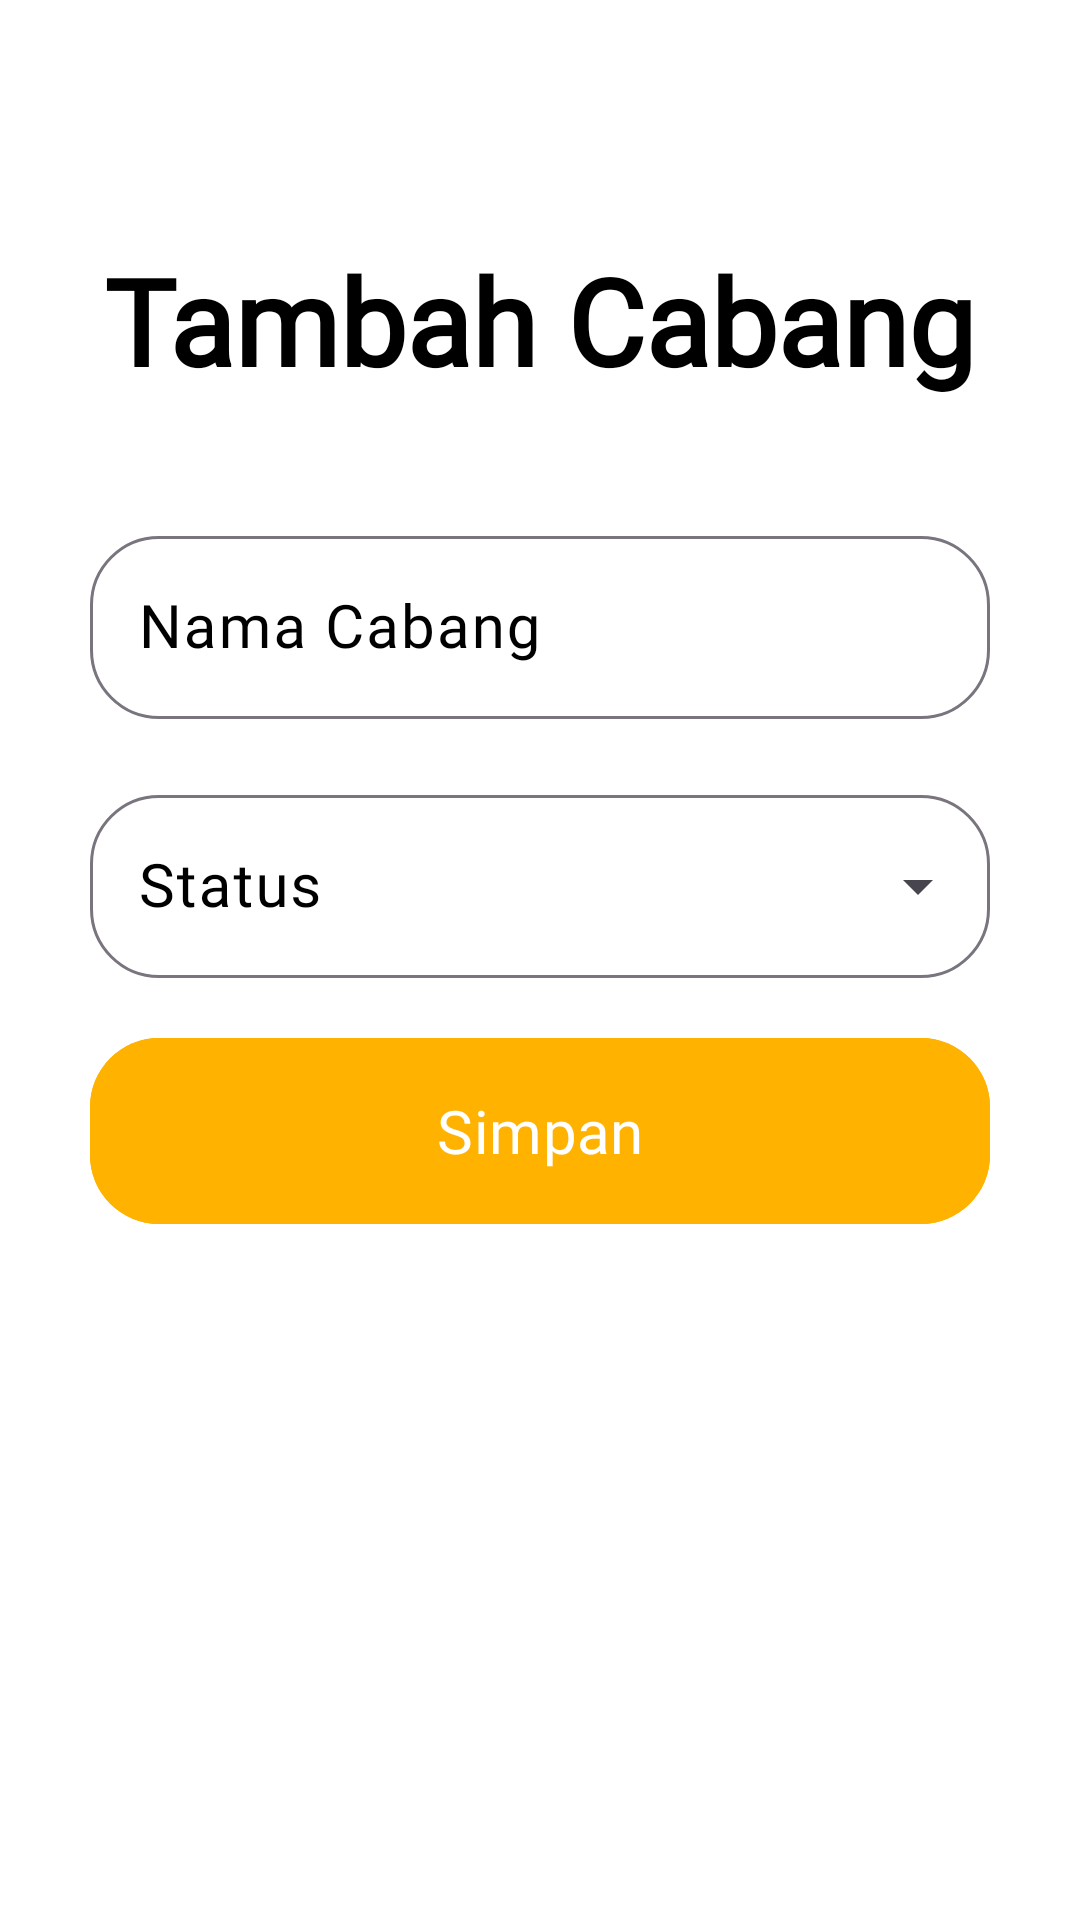

This screen was rendered from an Android layout file. Write that file and the resources it references.
<!-- AndroidManifest.xml: application theme Theme.ProjekPenjualanHilmi -->
<!-- res/layout/activity_mod_cabang.xml -->
<?xml version="1.0" encoding="utf-8"?>
<ScrollView xmlns:android="http://schemas.android.com/apk/res/android"
    xmlns:app="http://schemas.android.com/apk/res-auto"
    xmlns:tools="http://schemas.android.com/tools"
    android:id="@+id/main"
    android:layout_width="match_parent"
    android:layout_height="match_parent"
    android:background="@color/background"
    tools:context=".cabang.ModCabang">

    <androidx.constraintlayout.widget.ConstraintLayout
        android:layout_width="match_parent"
        android:layout_height="match_parent">

        <TextView
            android:layout_width="wrap_content"
            android:layout_height="wrap_content"
            android:text="Tambah Cabang"
            android:id="@+id/tvTambahCabang"
            app:layout_constraintStart_toStartOf="parent"
            app:layout_constraintEnd_toEndOf="parent"
            android:fontFamily="@font/alata"
            android:textStyle="bold"
            android:textSize="40sp"
            android:layout_marginTop="80dp"
            app:layout_constraintTop_toTopOf="parent"
            android:textColor="@color/black"/>

        <com.google.android.material.textfield.TextInputLayout
            android:id="@+id/tilModCabangNama"
            android:layout_width="match_parent"
            android:layout_height="wrap_content"
            app:layout_constraintStart_toStartOf="parent"
            app:layout_constraintEnd_toEndOf="parent"
            android:layout_marginStart="30dp"
            app:boxCornerRadiusBottomEnd="23dp"
            app:boxCornerRadiusTopStart="23dp"
            app:boxCornerRadiusBottomStart="23dp"
            app:boxCornerRadiusTopEnd="23dp"
            android:layout_marginTop="40dp"
            android:layout_marginEnd="30dp"
            android:textColorHint="@color/black"
            app:layout_constraintTop_toBottomOf="@id/tvTambahCabang"
            android:hint="Nama Cabang">

            <com.google.android.material.textfield.TextInputEditText
                android:layout_width="match_parent"
                android:id="@+id/tietNamaCabang"
                android:layout_height="wrap_content"
                android:fontFamily="@font/alata"
                android:textSize="20sp"
                android:textColor="@color/black"/>

        </com.google.android.material.textfield.TextInputLayout>

        <com.google.android.material.textfield.TextInputLayout
            android:id="@+id/tilModCabangStatus"
            android:layout_width="match_parent"
            style="@style/Widget.Material3.TextInputLayout.OutlinedBox.ExposedDropdownMenu"
            android:layout_height="wrap_content"
            app:layout_constraintStart_toStartOf="parent"
            app:layout_constraintEnd_toEndOf="parent"
            android:layout_marginStart="30dp"
            android:layout_marginTop="20dp"
            app:boxCornerRadiusBottomEnd="23dp"
            app:boxCornerRadiusTopStart="23dp"
            app:boxCornerRadiusBottomStart="23dp"
            app:boxCornerRadiusTopEnd="23dp"
            android:layout_marginEnd="30dp"
            android:textColorHint="@color/black"
            app:layout_constraintTop_toBottomOf="@id/tilModCabangNama"
            android:hint="Status">

            <AutoCompleteTextView
                android:id="@+id/spModCabangStatus"
                android:layout_width="match_parent"
                android:layout_height="wrap_content"
                android:inputType="none"
                android:labelFor="@id/spModKategoriStatus"
                android:fontFamily="@font/alata"
                android:textSize="20sp"
                android:textColor="@color/black"
                android:entries="@array/statusKategori"/>

        </com.google.android.material.textfield.TextInputLayout>

        <com.google.android.material.button.MaterialButton
            android:id="@+id/btnModCabangSimpan"
            android:layout_width="match_parent"
            android:layout_height="70dp"
            android:layout_marginStart="30dp"
            android:layout_marginTop="16dp"
            android:layout_marginEnd="30dp"
            android:backgroundTint="#FFB200"
            android:fontFamily="@font/alata"
            android:text="Simpan"
            android:textColor="#FFFFFF"
            android:textSize="20sp"
            app:cornerRadius="23dp"
            app:layout_constraintEnd_toEndOf="parent"
            app:layout_constraintHorizontal_bias="0.0"
            app:layout_constraintStart_toStartOf="parent"
            app:layout_constraintTop_toBottomOf="@id/tilModCabangStatus" />

    </androidx.constraintlayout.widget.ConstraintLayout>

</ScrollView>
<!-- resources referenced by this layout -->
<resources>
  <string-array name="statusKategori">
          <item>Aktif</item>
          <item>Nonaktif</item>
      </string-array>
  <color name="background">#FFFFFFFF</color>
  <color name="black">#FF000000</color>
  <style name="Theme.ProjekPenjualanHilmi" parent="Base.Theme.ProjekPenjualanHilmi" />
  <style name="Base.Theme.ProjekPenjualanHilmi" parent="Theme.Material3.Light.NoActionBar">
          
          
      </style>
</resources>
